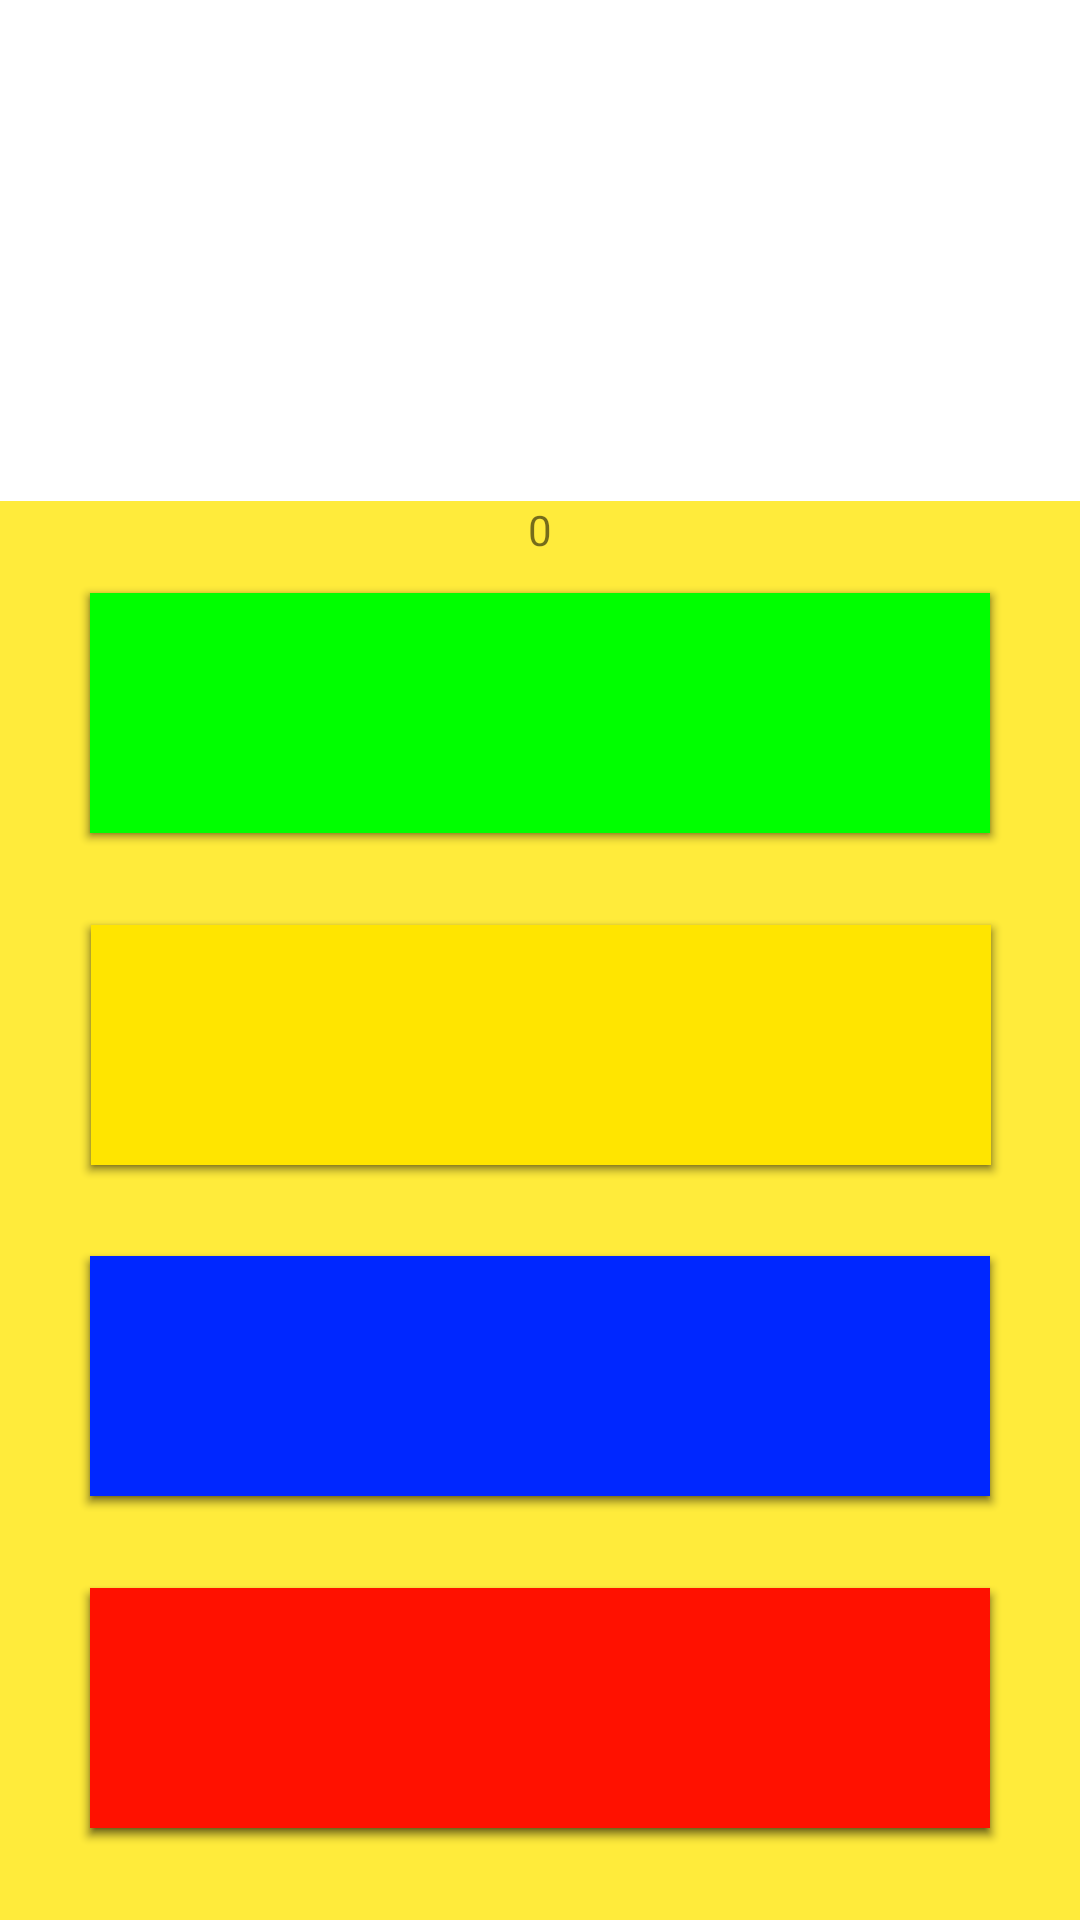

Produce the Android XML layout that renders to this screen, including the resource entries it uses.
<!-- AndroidManifest.xml: application theme Theme.DIDKidBalanceApplication -->
<!-- res/layout/fragment_yellow.xml -->
<?xml version="1.0" encoding="utf-8"?>
<layout xmlns:android="http://schemas.android.com/apk/res/android"
    xmlns:app="http://schemas.android.com/apk/res-auto"
    xmlns:tools="http://schemas.android.com/tools">
<FrameLayout
    android:layout_width="match_parent"
    android:layout_height="match_parent"
    tools:context=".Game.GameFragment">

    <androidx.constraintlayout.widget.ConstraintLayout
        android:id="@+id/relativeLayout"
        android:layout_width="match_parent"
        android:layout_height="473dp"
        android:layout_gravity="bottom"
        android:background="#FFEB3B">


        <TextView
            android:id="@+id/scoreText"
            android:layout_width="match_parent"
            android:layout_height="match_parent"
            android:gravity="center|top"
            android:text="0"
            app:layout_constraintBottom_toTopOf="@+id/green"
            app:layout_constraintEnd_toEndOf="parent"
            app:layout_constraintStart_toStartOf="parent"
            app:layout_constraintTop_toTopOf="parent"
            app:layout_constraintVertical_bias="0.49" />

        <Button
            android:id="@+id/green"
            android:layout_width="300dp"
            android:layout_height="80dp"
            android:background="#00FF00"
            android:paddingTop="100dp"
            android:textColor="#FFFFFF"
            app:layout_constraintBottom_toTopOf="@+id/yellow"
            app:layout_constraintEnd_toEndOf="parent"
            app:layout_constraintHorizontal_bias="0.5"
            app:layout_constraintStart_toStartOf="parent"
            app:layout_constraintTop_toTopOf="parent" />

        <Button
            android:id="@+id/yellow"
            android:layout_width="300dp"
            android:layout_height="80dp"
            android:background="#FFE500"
            android:textColor="#FFFFFF"
            app:layout_constraintBottom_toTopOf="@+id/blue"
            app:layout_constraintEnd_toEndOf="parent"
            app:layout_constraintHorizontal_bias="0.504"
            app:layout_constraintStart_toStartOf="parent"
            app:layout_constraintTop_toBottomOf="@+id/green" />

        <Button
            android:id="@+id/blue"
            android:layout_width="300dp"
            android:layout_height="80dp"
            android:background="#0027FF"
            android:textColor="#FFFFFF"
            app:layout_constraintBottom_toTopOf="@+id/red"
            app:layout_constraintEnd_toEndOf="parent"
            app:layout_constraintHorizontal_bias="0.5"
            app:layout_constraintStart_toStartOf="parent"
            app:layout_constraintTop_toBottomOf="@+id/yellow" />

        <Button
            android:id="@+id/red"
            android:layout_width="300dp"
            android:layout_height="80dp"
            android:background="#FF1100"
            android:textColor="#FFFFFF"
            app:layout_constraintBottom_toBottomOf="parent"
            app:layout_constraintEnd_toEndOf="parent"
            app:layout_constraintHorizontal_bias="0.5"
            app:layout_constraintStart_toStartOf="parent"
            app:layout_constraintTop_toBottomOf="@+id/blue" />

        <Button
            android:id="@+id/restart"
            android:layout_width="300dp"
            android:layout_height="80dp"
            android:background="#03A9F4"
            android:text="RESTART"
            android:textColor="#FFFFFF"
            android:visibility="invisible"
            app:layout_constraintBottom_toBottomOf="parent"
            app:layout_constraintEnd_toEndOf="parent"
            app:layout_constraintHorizontal_bias="0.5"
            app:layout_constraintStart_toStartOf="parent"
            app:layout_constraintTop_toTopOf="parent" />
    </androidx.constraintlayout.widget.ConstraintLayout>

</FrameLayout>
</layout>
<!-- resources referenced by this layout -->
<resources>
  <style name="Theme.DIDKidBalanceApplication" parent="Theme.MaterialComponents.Light.NoActionBar">
          
          <item name="colorPrimary">@color/primary_color</item>
          <item name="colorPrimaryVariant">@color/dark_primary_color</item>
          <item name="colorOnPrimary">@color/white</item>
          
          <item name="colorSecondary">@color/accent_color</item>
          <item name="colorSecondaryVariant">@color/accent_color</item>
          <item name="colorOnSecondary">@color/black</item>
          
          <item name="android:statusBarColor" tools:targetApi="l">?attr/colorPrimaryVariant</item>
          <item name="android:spotShadowAlpha">0.6</item>
          
      </style>
  <color name="primary_color">#FFC107</color>
  <color name="dark_primary_color">#FFA000</color>
  <color name="white">#FEFEFE</color>
  <color name="accent_color">#00BCD4</color>
  <color name="black">#FF000000</color>
</resources>
